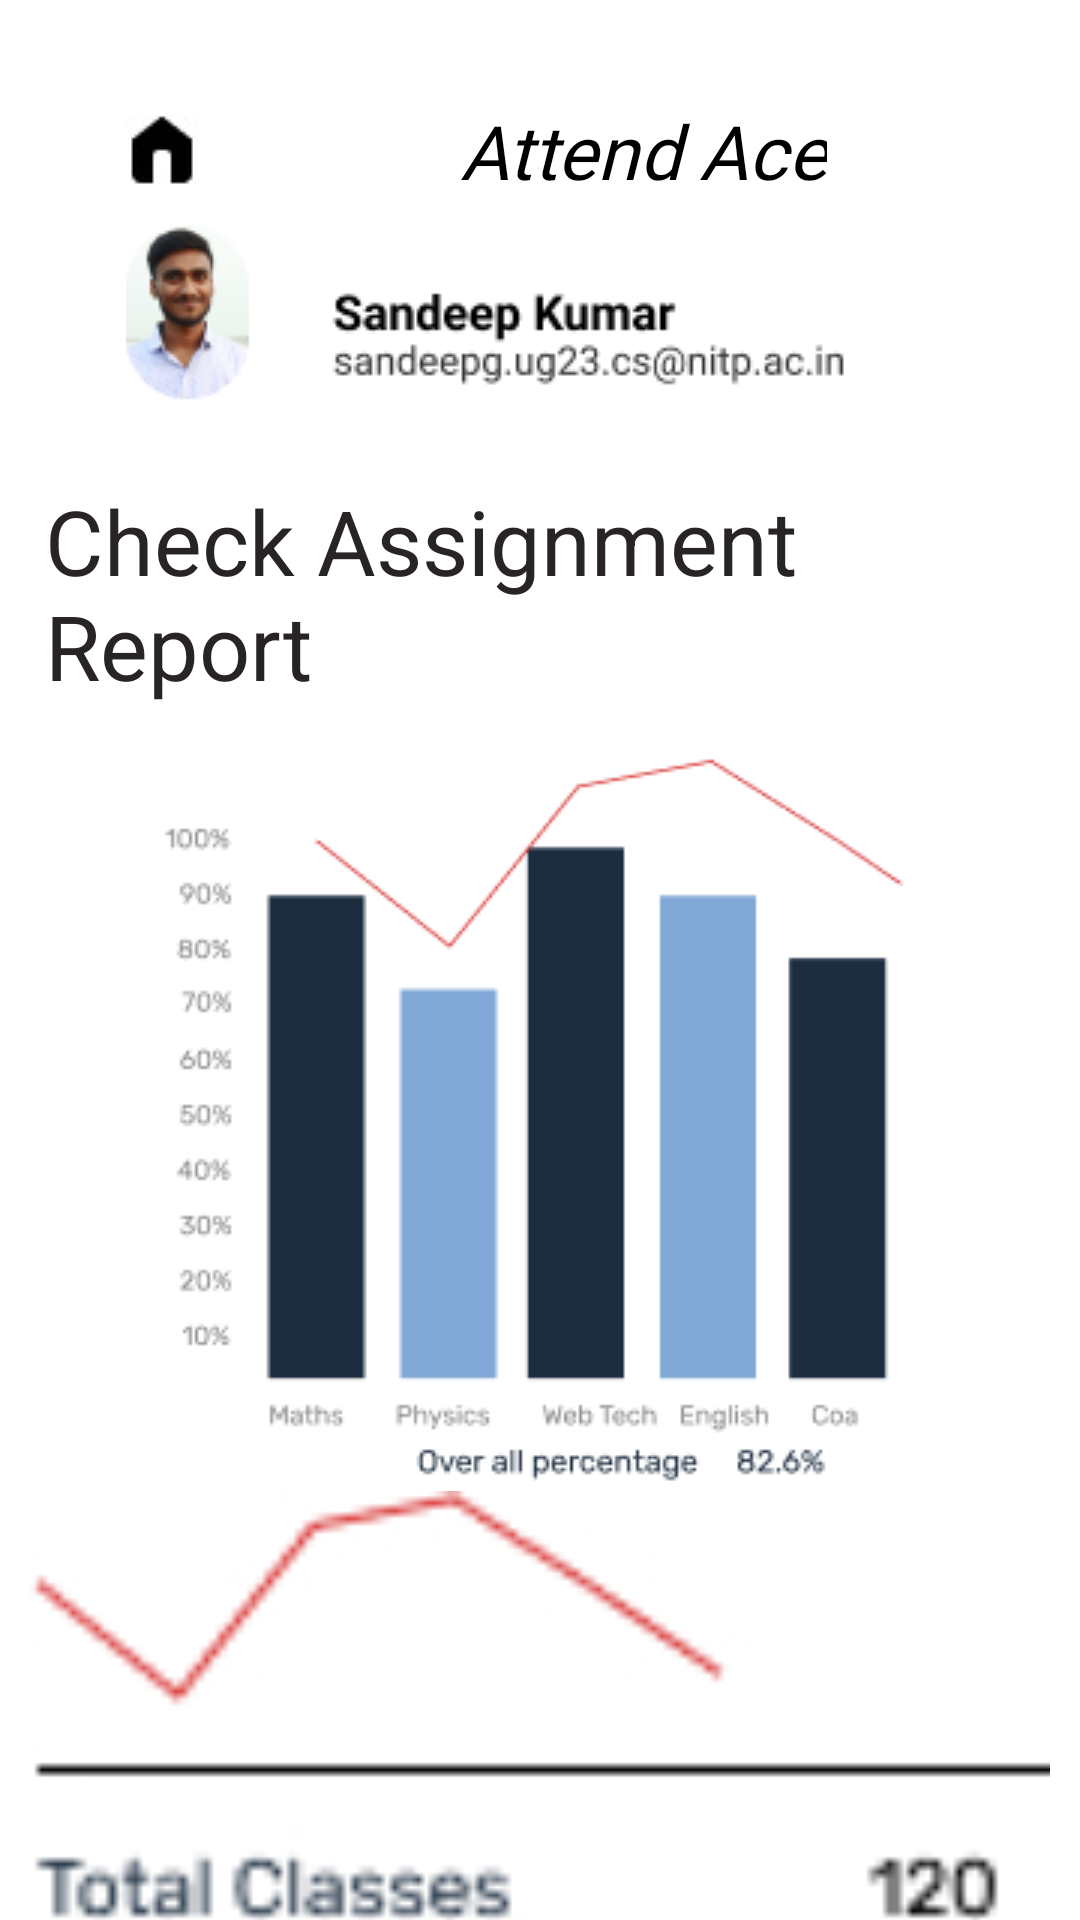

Layout XML and referenced resources for this Android screen:
<!-- AndroidManifest.xml: application theme Theme.AttendanceApp -->
<!-- res/layout/activity_check_attendance_report.xml -->
<?xml version="1.0" encoding="utf-8"?>
<androidx.constraintlayout.widget.ConstraintLayout xmlns:android="http://schemas.android.com/apk/res/android"
    xmlns:app="http://schemas.android.com/apk/res-auto"
    xmlns:tools="http://schemas.android.com/tools"
    android:id="@+id/main"
    android:layout_width="match_parent"
    android:layout_height="match_parent"
    tools:context=".CheckAttendanceReport">

    <LinearLayout
        android:layout_width="match_parent"
        android:layout_height="match_parent"
        android:layout_marginLeft="10dp"
        android:layout_marginTop="25dp"
        android:layout_marginRight="10dp"
        android:orientation="vertical"
        app:layout_constraintBottom_toBottomOf="parent"
        app:layout_constraintEnd_toEndOf="parent"
        app:layout_constraintHorizontal_bias="1.0"
        app:layout_constraintStart_toStartOf="parent"
        app:layout_constraintTop_toTopOf="parent"
        app:layout_constraintVertical_bias="1.0">
        <androidx.constraintlayout.widget.ConstraintLayout
            android:layout_width="match_parent"
            android:layout_height="50dp">

            <ImageView
                android:id="@+id/imageView3"
                android:layout_width="wrap_content"
                android:layout_height="50dp"
                android:layout_gravity="center"
                android:layout_marginStart="32dp"
                android:src="@drawable/home"
                app:layout_constraintBottom_toBottomOf="parent"
                app:layout_constraintStart_toStartOf="parent"
                app:layout_constraintTop_toTopOf="parent" />

            <TextView
                android:id="@+id/textView6"
                style="@style/TopBarText"
                android:layout_marginStart="87dp"
                android:fontFamily="@font/inter_extrabold"
                android:text="@string/attend_ace"
                android:textColor="#000000"
                android:textStyle="italic"
                app:layout_constraintBottom_toBottomOf="parent"
                app:layout_constraintStart_toEndOf="@+id/imageView3"
                app:layout_constraintTop_toTopOf="parent" />

        </androidx.constraintlayout.widget.ConstraintLayout>

        <androidx.constraintlayout.widget.ConstraintLayout
            android:layout_width="match_parent"
            android:layout_height="wrap_content">

            <ImageView
                android:layout_width="wrap_content"
                android:layout_height="wrap_content"
                android:layout_marginStart="32dp"
                android:src="@drawable/profile"
                app:layout_constraintBottom_toBottomOf="parent"
                app:layout_constraintStart_toStartOf="parent"
                app:layout_constraintTop_toTopOf="parent" />
        </androidx.constraintlayout.widget.ConstraintLayout>

        <LinearLayout
            android:layout_width="match_parent"
            android:layout_height="wrap_content"
            android:layout_marginTop="20dp">

            <androidx.constraintlayout.widget.ConstraintLayout
                android:layout_width="match_parent"
                android:layout_height="wrap_content">

                <TextView
                    android:id="@+id/textView9"
                    style="@style/MenuItem"
                    android:layout_width="wrap_content"
                    android:layout_height="wrap_content"
                    android:text="Check Assignment Report"
                    android:textSize="30sp"
                    app:layout_constraintBottom_toBottomOf="parent"
                    app:layout_constraintEnd_toEndOf="parent"
                    app:layout_constraintStart_toStartOf="parent"
                    app:layout_constraintTop_toTopOf="parent" />
            </androidx.constraintlayout.widget.ConstraintLayout>
        </LinearLayout>

        <LinearLayout
            android:layout_width="match_parent"
            android:layout_height="wrap_content">
            <ImageView
                android:layout_width="match_parent"
                android:layout_height="wrap_content"
                android:src="@drawable/bargraph"/>
        </LinearLayout>

        <LinearLayout
            android:layout_width="match_parent"
            android:layout_height="250dp">
            <ImageView
                android:layout_width="match_parent"
                android:layout_height="match_parent"
                android:src="@drawable/report"/>
        </LinearLayout>
    </LinearLayout>


    </androidx.constraintlayout.widget.ConstraintLayout>
<!-- resources referenced by this layout -->
<resources>
  <!-- drawable bargraph: png bitmap (drawable, 8203 bytes) -->
  <!-- drawable home: jpg bitmap (drawable, 1037 bytes) -->
  <!-- drawable profile: png bitmap (drawable, 8562 bytes) -->
  <!-- drawable report: jpg bitmap (drawable, 12316 bytes) -->
  <string name="attend_ace">Attend Ace</string>
  <style name="MenuItem">
          <item name="android:textSize">24sp</item>
          <item name="android:textColor">#282424</item>
          <item name="fontFamily">@font/roboto_bold</item>
          <item name="android:padding">5dp</item>
      </style>
  <style name="TopBarText">
          <item name="android:layout_width">wrap_content</item>
          <item name="android:layout_height">wrap_content</item>
          <item name="fontFamily">@font/istok_web_bold</item>
          <item name="android:gravity">center</item>
          <item name="android:textColor">@color/white</item>
          <item name="android:textSize">25sp</item>
      </style>
  <!-- not gathered from this repository: default colours our renderer supplied (Android Studio template values) -->
  <color name="white">#FFFFFFFF</color>
</resources>
